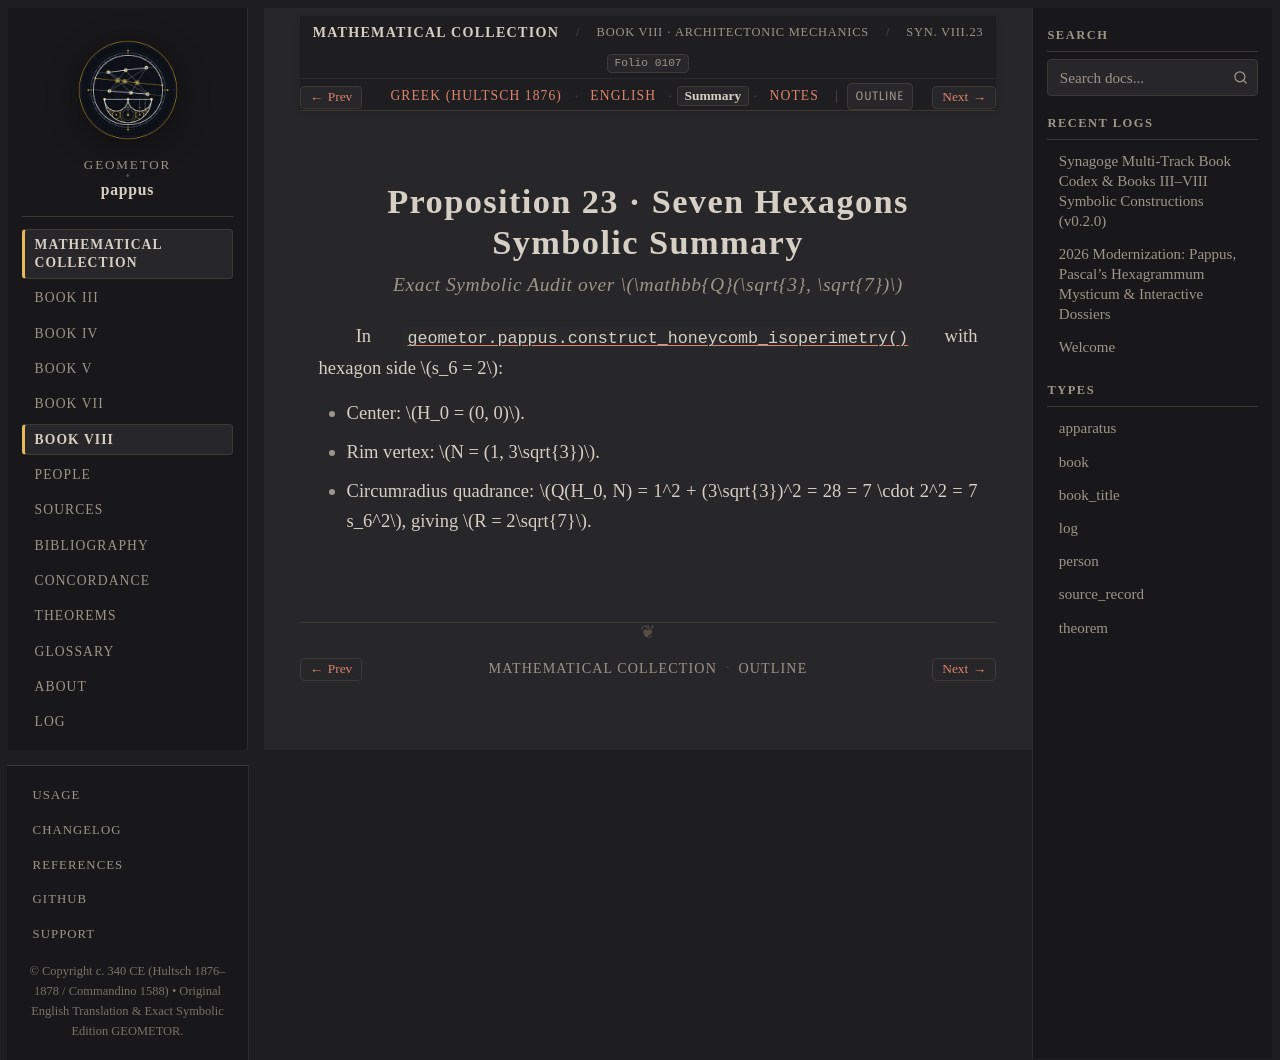

repository: geometor/pappus · page: synagoge/book_08/prop_23_seven_hexagons/summary.html · generator: sphinx

:order: 8
:layout: book
:type: book
:title: Proposition 23 · Seven Hexagons Symbolic Summary
:canonical_id: Syn. VIII.23.summary
:folio: 0107
:tracks: English: index | Greek: el | Summary: summary | Notes: notes

Proposition 23 · Seven Hexagons Symbolic Summary
================================================

.. rubric:: Exact Symbolic Audit over :math:`\mathbb{Q}(\sqrt{3}, \sqrt{7})`

.. folio:: 0107
   :page: 1096

In :func:`geometor.pappus.construct_honeycomb_isoperimetry` with hexagon side :math:`s_6 = 2`:

* Center: :math:`H_0 = (0, 0)`.
* Rim vertex: :math:`N = (1, 3\sqrt{3})`.
* Circumradius quadrance: :math:`Q(H_0, N) = 1^2 + (3\sqrt{3})^2 = 28 = 7 \cdot 2^2 = 7 s_6^2`, giving :math:`R = 2\sqrt{7}`.
